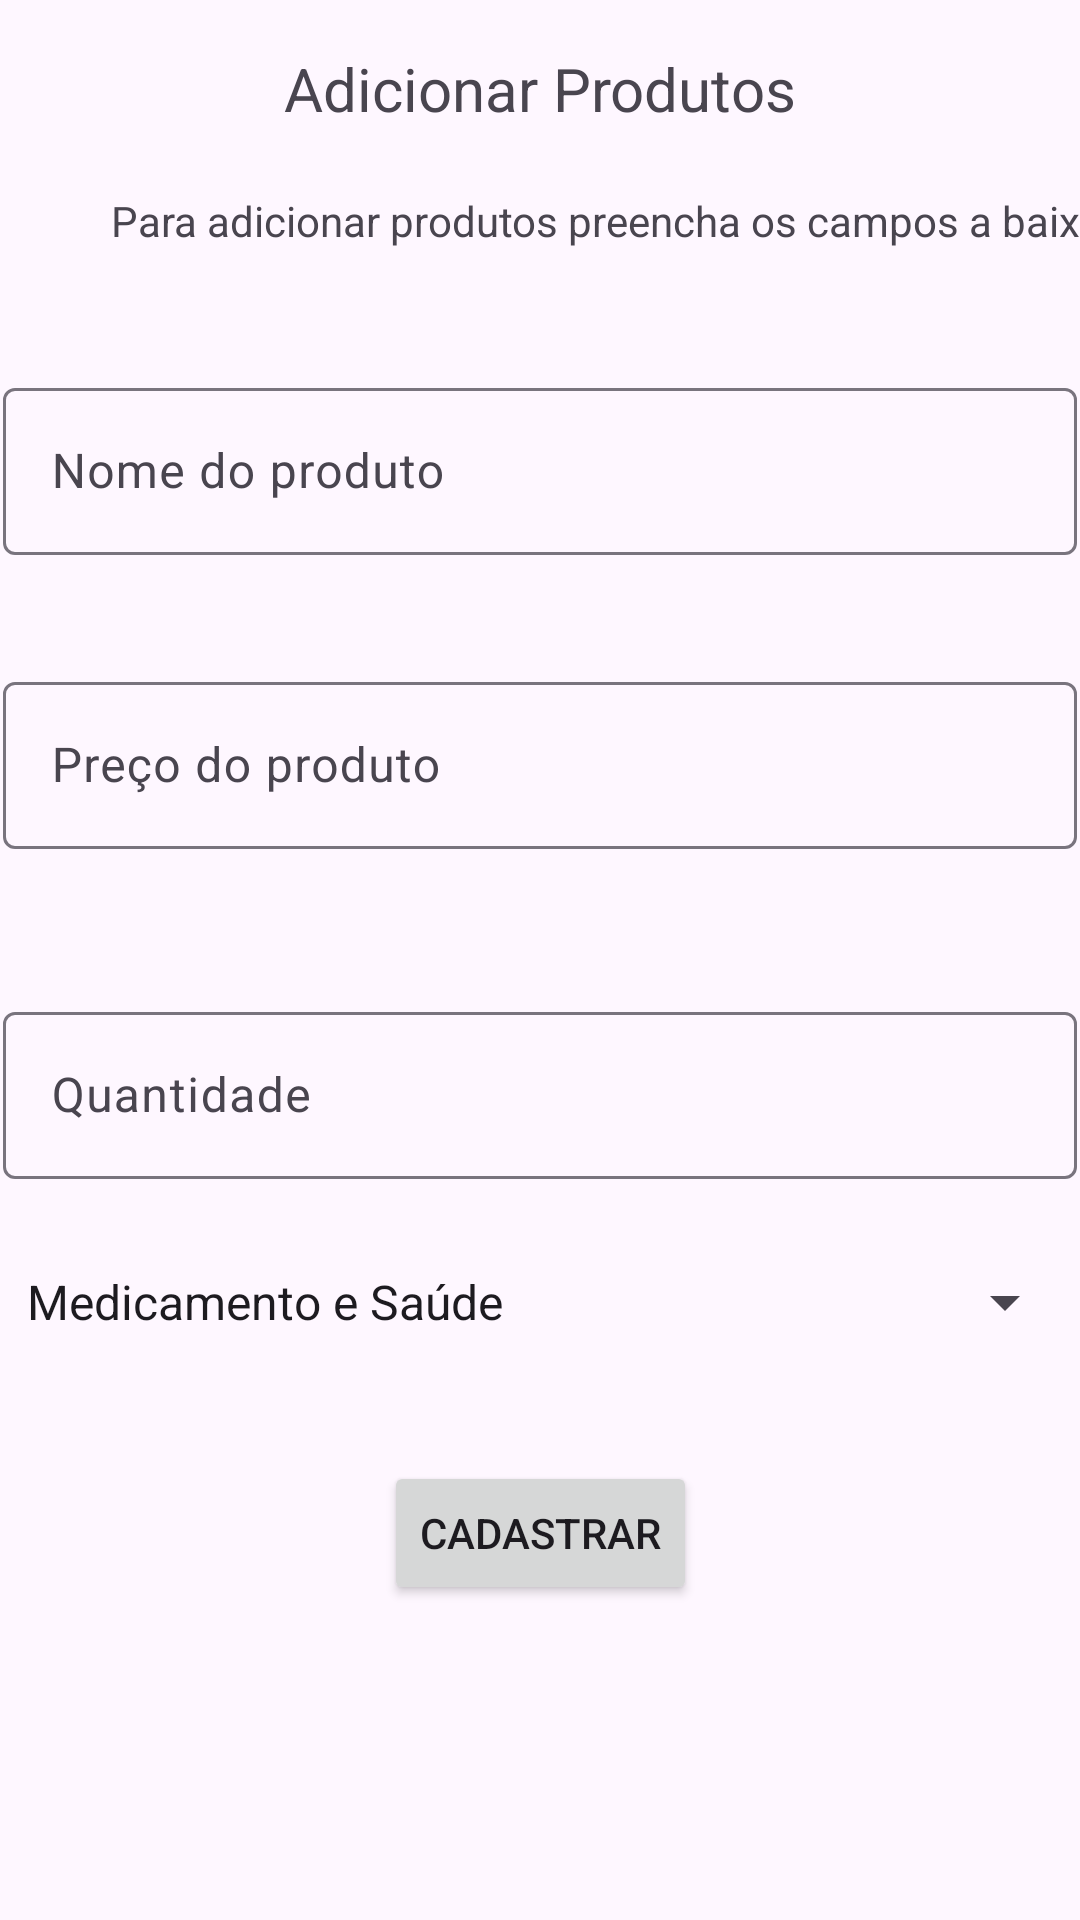

Here is an Android app screen rendered from its layout file. Give the layout XML and the strings, colors and styles it references.
<!-- AndroidManifest.xml: application theme Theme.EstoqueFarma -->
<!-- res/layout/activity_cadastrar_produtos.xml -->
<?xml version="1.0" encoding="utf-8"?>
<androidx.constraintlayout.widget.ConstraintLayout xmlns:android="http://schemas.android.com/apk/res/android"
    xmlns:app="http://schemas.android.com/apk/res-auto"
    xmlns:tools="http://schemas.android.com/tools"
    android:id="@+id/main"
    android:layout_width="match_parent"
    android:layout_height="match_parent"
    tools:context=".CadastrarProdutos">

    <TextView
        android:id="@+id/textView8"
        android:layout_width="wrap_content"
        android:layout_height="wrap_content"
        android:layout_marginTop="16dp"
        android:text="Adicionar Produtos"
        android:textSize="20sp"
        app:layout_constraintEnd_toEndOf="parent"
        app:layout_constraintStart_toStartOf="parent"
        app:layout_constraintTop_toTopOf="parent" />

    <TextView
        android:id="@+id/textView9"
        android:layout_width="wrap_content"
        android:layout_height="wrap_content"
        android:layout_marginStart="37dp"
        android:layout_marginTop="21dp"
        android:text="Para adicionar produtos preencha os campos a baixo!"
        app:layout_constraintStart_toStartOf="parent"
        app:layout_constraintTop_toBottomOf="@+id/textView8" />

    <com.google.android.material.textfield.TextInputLayout
        android:id="@+id/textInputLayout5"
        android:layout_width="0dp"
        android:layout_height="wrap_content"
        android:layout_marginStart="1dp"
        android:layout_marginTop="124dp"
        android:layout_marginEnd="1dp"
        app:layout_constraintEnd_toEndOf="parent"
        app:layout_constraintStart_toStartOf="parent"
        app:layout_constraintTop_toTopOf="parent">

        <com.google.android.material.textfield.TextInputEditText
            android:id="@+id/nomeProduto"
            android:layout_width="match_parent"
            android:layout_height="wrap_content"
            android:hint="Nome do produto" />
    </com.google.android.material.textfield.TextInputLayout>

    <com.google.android.material.textfield.TextInputLayout
        android:id="@+id/textInputLayout6"
        android:layout_width="0dp"
        android:layout_height="wrap_content"
        android:layout_marginStart="1dp"
        android:layout_marginTop="37dp"
        android:layout_marginEnd="1dp"
        app:layout_constraintEnd_toEndOf="parent"
        app:layout_constraintStart_toStartOf="parent"
        app:layout_constraintTop_toBottomOf="@+id/textInputLayout5">

        <com.google.android.material.textfield.TextInputEditText
            android:id="@+id/valorProduto"
            android:layout_width="match_parent"
            android:layout_height="wrap_content"
            android:hint="Preço do produto" />
    </com.google.android.material.textfield.TextInputLayout>

    <com.google.android.material.textfield.TextInputLayout
        android:id="@+id/textInputLayout7"
        android:layout_width="0dp"
        android:layout_height="wrap_content"
        android:layout_marginStart="1dp"
        android:layout_marginTop="49dp"
        android:layout_marginEnd="1dp"
        app:layout_constraintEnd_toEndOf="parent"
        app:layout_constraintStart_toStartOf="parent"
        app:layout_constraintTop_toBottomOf="@+id/textInputLayout6">

        <com.google.android.material.textfield.TextInputEditText
            android:id="@+id/quantidade"
            android:layout_width="match_parent"
            android:layout_height="wrap_content"
            android:hint="Quantidade" />
    </com.google.android.material.textfield.TextInputLayout>

    <Spinner
        android:id="@+id/spinnerCategoria"
        android:layout_width="0dp"
        android:layout_height="wrap_content"
        android:entries="@array/categorias_array"
        android:layout_marginStart="1dp"
        android:layout_marginTop="29dp"
        android:layout_marginEnd="1dp"
        app:layout_constraintEnd_toEndOf="parent"
        app:layout_constraintStart_toStartOf="parent"
        app:layout_constraintTop_toBottomOf="@+id/textInputLayout7" />

    <Button
        android:id="@+id/cadastrarProduto"
        android:layout_width="wrap_content"
        android:layout_height="wrap_content"
        android:layout_marginTop="41dp"
        android:text="Cadastrar"
        app:layout_constraintEnd_toEndOf="parent"
        app:layout_constraintStart_toStartOf="parent"
        app:layout_constraintTop_toBottomOf="@+id/spinnerCategoria" />
</androidx.constraintlayout.widget.ConstraintLayout>
<!-- resources referenced by this layout -->
<resources>
  <string-array name="categorias_array">
          <item>Medicamento e Saúde</item>
          <item>Higiene e Beleza</item>
          <item>Fitness e Nutricao</item>
      </string-array>
  <style name="Theme.EstoqueFarma" parent="Base.Theme.EstoqueFarma" />
  <style name="Base.Theme.EstoqueFarma" parent="Theme.Material3.DayNight.NoActionBar">
          
          
      </style>
</resources>
